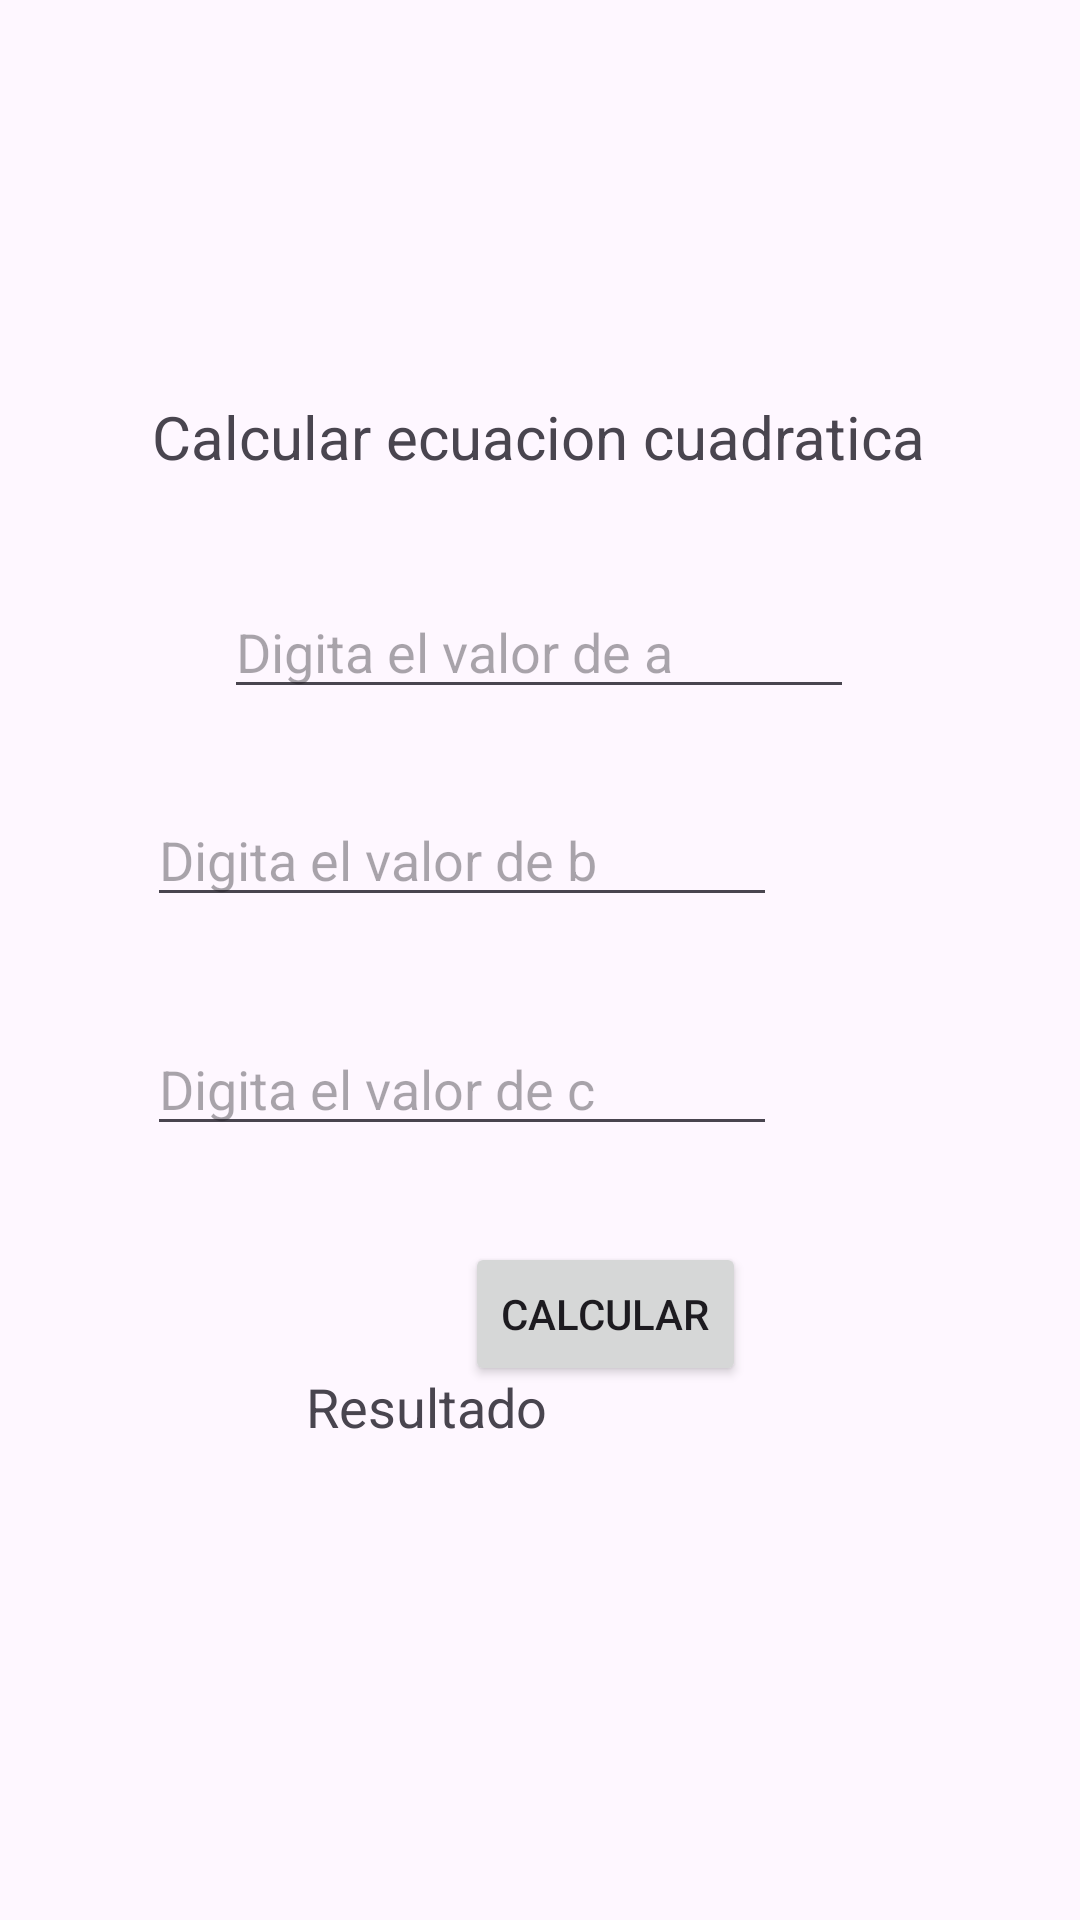

This screen was rendered from an Android layout file. Write that file and the resources it references.
<!-- AndroidManifest.xml: application theme Theme.Formativa2_Corte1 -->
<!-- res/layout/activity_ecuacion.xml -->
<?xml version="1.0" encoding="utf-8"?>
<androidx.constraintlayout.widget.ConstraintLayout xmlns:android="http://schemas.android.com/apk/res/android"
    xmlns:app="http://schemas.android.com/apk/res-auto"
    xmlns:tools="http://schemas.android.com/tools"
    android:layout_width="match_parent"
    android:layout_height="match_parent">

    <TextView
        android:id="@+id/textView6"
        android:layout_width="wrap_content"
        android:layout_height="wrap_content"
        android:layout_marginStart="127dp"
        android:layout_marginTop="132dp"
        android:layout_marginEnd="127dp"
        android:text="@string/calcular_ecuacion"
        android:textSize="20sp"
        app:layout_constraintEnd_toEndOf="parent"
        app:layout_constraintHorizontal_bias="0.504"
        app:layout_constraintStart_toStartOf="parent"
        app:layout_constraintTop_toTopOf="parent" />

    <TextView
        android:id="@+id/txtresultado3"
        android:layout_width="207dp"
        android:layout_height="wrap_content"
        android:layout_marginStart="100dp"
        android:layout_marginEnd="104dp"
        android:layout_marginBottom="120dp"
        app:layout_constraintBottom_toBottomOf="parent"
        app:layout_constraintEnd_toEndOf="parent"
        app:layout_constraintHorizontal_bias="1.0"
        app:layout_constraintStart_toStartOf="parent" />

    <TextView
        android:id="@+id/textView5"
        android:layout_width="wrap_content"
        android:layout_height="wrap_content"
        android:layout_marginStart="102dp"
        android:layout_marginEnd="229dp"
        android:layout_marginBottom="20dp"
        android:text="@string/resultado"
        android:textSize="18sp"
        app:layout_constraintBottom_toTopOf="@+id/txtresultado3"
        app:layout_constraintEnd_toEndOf="parent"
        app:layout_constraintHorizontal_bias="0.0"
        app:layout_constraintStart_toStartOf="parent" />

    <EditText
        android:id="@+id/edtinputA"
        android:layout_width="wrap_content"
        android:layout_height="wrap_content"
        android:layout_marginStart="100dp"
        android:layout_marginTop="36dp"
        android:layout_marginEnd="101dp"
        android:ems="10"
        android:hint="@string/digita_el_valor_de_a"
        android:inputType="text"
        app:layout_constraintEnd_toEndOf="parent"
        app:layout_constraintStart_toStartOf="parent"
        app:layout_constraintTop_toBottomOf="@+id/textView6" />

    <EditText
        android:id="@+id/edtinputC"
        android:layout_width="wrap_content"
        android:layout_height="wrap_content"
        android:layout_marginStart="100dp"
        android:layout_marginTop="35dp"
        android:layout_marginEnd="101dp"
        android:layout_marginBottom="29dp"
        android:ems="10"
        android:hint="@string/digita_el_valor_de_c"
        android:inputType="text"
        app:layout_constraintBottom_toTopOf="@+id/btncalcular3"
        app:layout_constraintEnd_toEndOf="parent"
        app:layout_constraintHorizontal_bias="1.0"
        app:layout_constraintStart_toStartOf="parent"
        app:layout_constraintTop_toBottomOf="@+id/edtinputB" />

    <EditText
        android:id="@+id/edtinputB"
        android:layout_width="wrap_content"
        android:layout_height="wrap_content"
        android:layout_marginStart="100dp"
        android:layout_marginTop="28dp"
        android:layout_marginEnd="101dp"
        android:ems="10"
        android:hint="@string/digita_el_valor_de_b"
        android:inputType="text"
        app:layout_constraintEnd_toEndOf="parent"
        app:layout_constraintHorizontal_bias="1.0"
        app:layout_constraintStart_toStartOf="parent"
        app:layout_constraintTop_toBottomOf="@+id/edtinputA" />

    <Button
        android:id="@+id/btncalcular3"
        android:layout_width="wrap_content"
        android:layout_height="wrap_content"
        android:layout_marginStart="155dp"
        android:layout_marginTop="32dp"
        android:layout_marginEnd="155dp"
        android:text="@string/calcular"
        app:layout_constraintEnd_toEndOf="parent"
        app:layout_constraintHorizontal_bias="0.0"
        app:layout_constraintStart_toStartOf="parent"
        app:layout_constraintTop_toBottomOf="@+id/edtinputC" />
</androidx.constraintlayout.widget.ConstraintLayout>
<!-- resources referenced by this layout -->
<resources>
  <string name="calcular">Calcular</string>
  <string name="calcular_ecuacion">Calcular ecuacion cuadratica</string>
  <string name="digita_el_valor_de_a">Digita el valor de a</string>
  <string name="digita_el_valor_de_b">Digita el valor de b</string>
  <string name="digita_el_valor_de_c">Digita el valor de c</string>
  <string name="resultado">Resultado</string>
  <style name="Theme.Formativa2_Corte1" parent="Base.Theme.Formativa2_Corte1" />
  <style name="Base.Theme.Formativa2_Corte1" parent="Theme.Material3.DayNight.NoActionBar">
          
          
      </style>
</resources>
